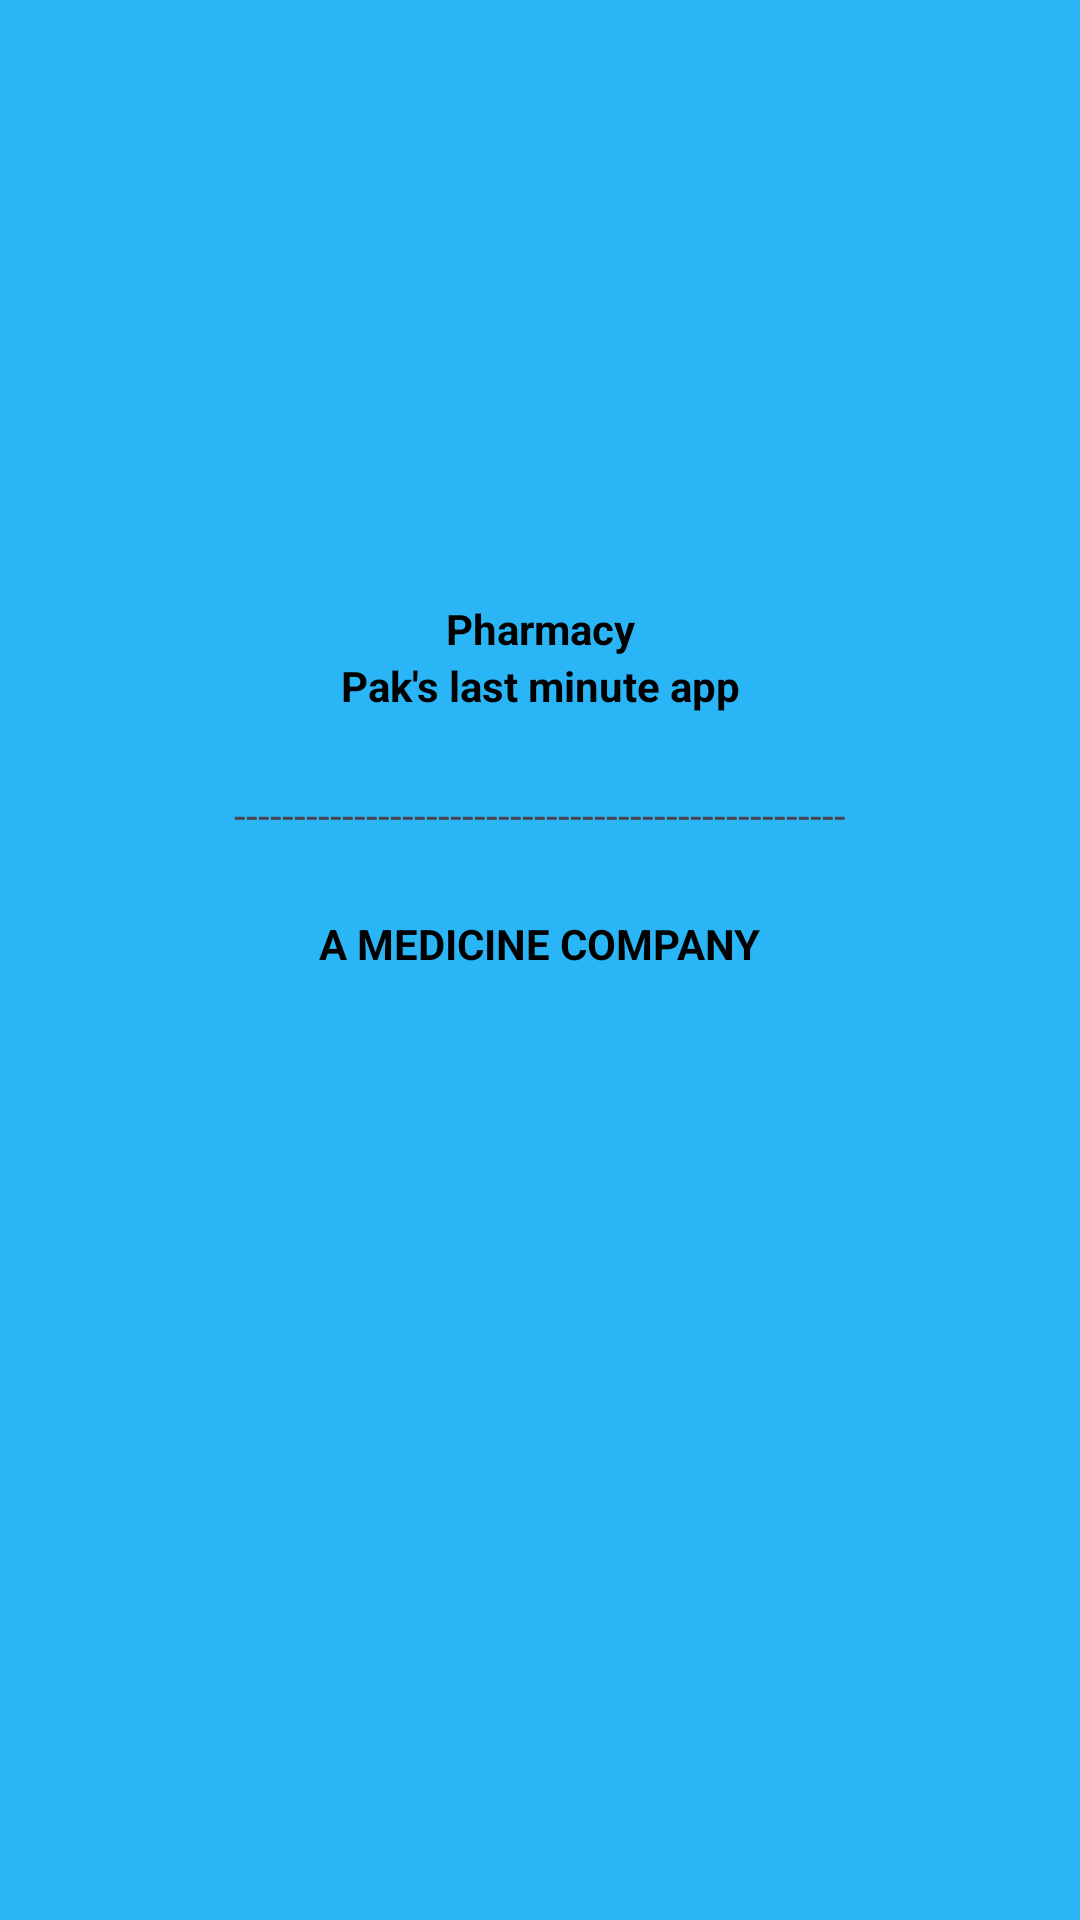

Here is an Android app screen rendered from its layout file. Give the layout XML and the strings, colors and styles it references.
<!-- AndroidManifest.xml: application theme Theme.AdminBlinkit -->
<!-- res/layout/fragment_splash.xml -->
<?xml version="1.0" encoding="utf-8"?>
<androidx.constraintlayout.widget.ConstraintLayout xmlns:android="http://schemas.android.com/apk/res/android"
    xmlns:tools="http://schemas.android.com/tools"
    android:layout_width="match_parent"
    android:layout_height="match_parent"
    xmlns:app="http://schemas.android.com/apk/res-auto"
    android:background="@color/yellow"
    tools:context=".authfragment.SplashFragment">


    <LinearLayout
        android:id="@+id/linearLayout"
        android:layout_width="wrap_content"
        android:layout_height="wrap_content"
        android:layout_marginTop="200dp"
        android:orientation="horizontal"
        app:layout_constraintEnd_toEndOf="parent"
        app:layout_constraintStart_toStartOf="parent"
        app:layout_constraintTop_toTopOf="parent">

        <TextView
            android:layout_width="wrap_content"
            android:layout_height="wrap_content"
            android:text="Pharmacy"
            android:textColor="@color/black"
            android:textSize="@dimen/_50ssp"
            android:textStyle="bold" />



    </LinearLayout>

    <TextView
        android:id="@+id/textView"
        android:layout_width="wrap_content"
        android:layout_height="wrap_content"
        android:text="Pak's last minute app"
        android:textColor="@color/black"
        android:textSize="@dimen/_16ssp"
        android:textStyle="bold"
        app:layout_constraintEnd_toEndOf="parent"
        app:layout_constraintStart_toStartOf="parent"
        app:layout_constraintTop_toBottomOf="@+id/linearLayout" />

    <TextView
        android:id="@+id/textView2"
        android:layout_width="wrap_content"
        android:layout_height="wrap_content"
        android:layout_marginTop="24dp"
        android:text="---------------------------------------------------"
        app:layout_constraintEnd_toEndOf="parent"
        app:layout_constraintStart_toStartOf="parent"
        app:layout_constraintTop_toBottomOf="@+id/textView" />

    <TextView
        android:layout_width="wrap_content"
        android:layout_height="wrap_content"
        android:layout_marginTop="24dp"
        android:text="A MEDICINE COMPANY"
        android:textColor="@color/black"
        android:textStyle="bold"
        app:layout_constraintEnd_toEndOf="parent"
        app:layout_constraintStart_toStartOf="parent"
        app:layout_constraintTop_toBottomOf="@+id/textView2" />


</androidx.constraintlayout.widget.ConstraintLayout>
<!-- resources referenced by this layout -->
<resources>
  <color name="black">#FF000000</color>
  <color name="yellow">#2AB6F6</color>
  <style name="Theme.AdminBlinkit" parent="Base.Theme.AdminBlinkit" />
  <style name="Base.Theme.AdminBlinkit" parent="Theme.Material3.DayNight.NoActionBar">
          
          
          <item name="colorPrimaryDark">@color/status_bar_color</item>
          
          <item name="android:navigationBarColor">@color/navigation_bar_color</item>
      </style>
  <color name="status_bar_color">@color/yellow</color>
  <color name="navigation_bar_color">@color/yellow</color>
</resources>
